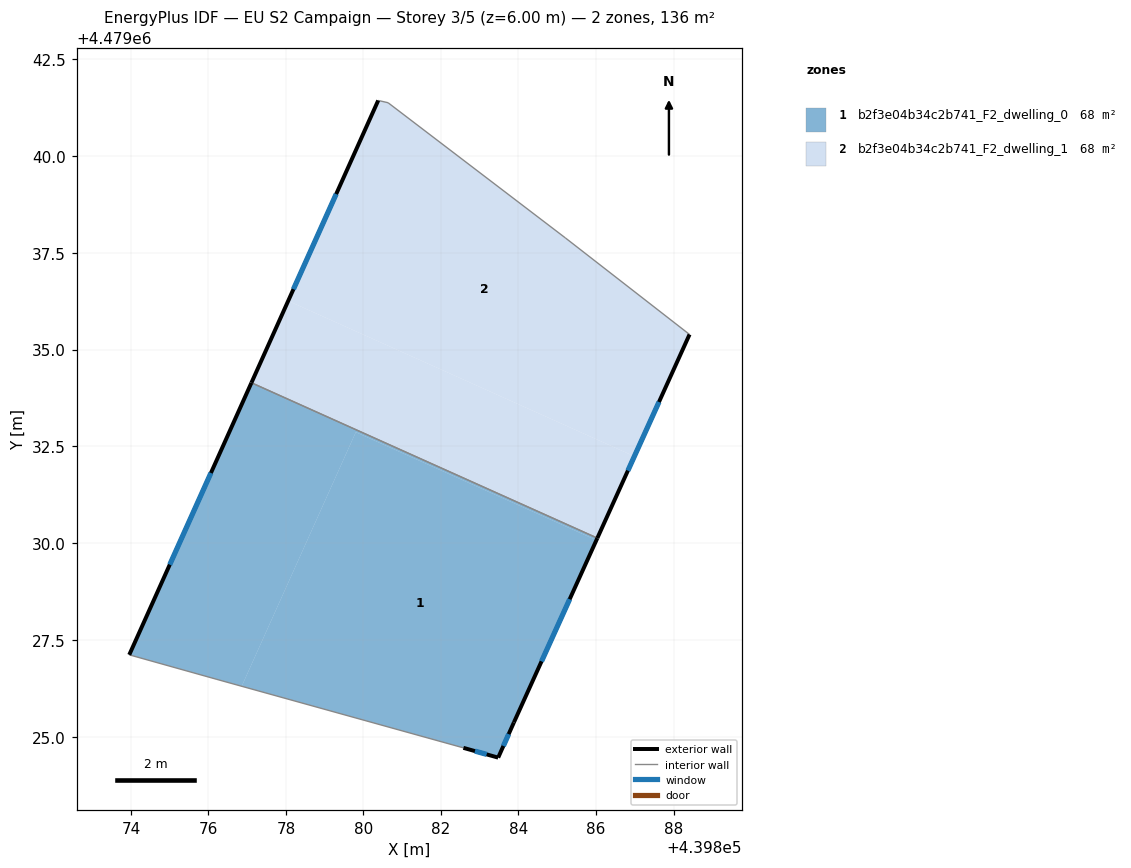
=== STOREY PLAN SPEC (per zone: floor XY polygon, exterior-wall plan segments, windows/doors) ===
zone 1: b2f3e04b34c2b741_F2_dwelling_0  (68.0 m²)
  floor: (439883.88, 4479025.38) (439886.01, 4479030.08) (439879.80, 4479032.87) (439876.86, 4479026.31) (439882.58, 4479024.72) (439883.48, 4479024.47)
  floor: (439886.01, 4479030.08) (439886.03, 4479030.14) (439877.11, 4479034.14) (439873.96, 4479027.12) (439876.20, 4479026.50) (439876.86, 4479026.31) (439879.80, 4479032.87)
  exterior wall: (439873.96, 4479027.12) – (439877.11, 4479034.14)  [7.7 m]
    window: (439875.00, 4479029.45) – (439876.07, 4479031.82)  [2.6 m²]
  exterior wall: (439886.03, 4479030.14) – (439883.88, 4479025.38)  [5.2 m]
    window: (439885.32, 4479028.56) – (439884.59, 4479026.96)  [1.8 m²]
  exterior wall: (439883.88, 4479025.38) – (439883.48, 4479024.47)  [1.0 m]
    window: (439883.75, 4479025.08) – (439883.61, 4479024.77)  [0.3 m²]
  exterior wall: (439883.48, 4479024.47) – (439882.58, 4479024.72)  [0.9 m]
    window: (439883.18, 4479024.56) – (439882.88, 4479024.64)  [0.3 m²]
  interior walls: 3
zone 2: b2f3e04b34c2b741_F2_dwelling_1  (68.0 m²)
  floor: (439886.03, 4479030.14) (439886.99, 4479032.25) (439878.06, 4479036.26) (439877.11, 4479034.14)
  floor: (439886.99, 4479032.25) (439888.41, 4479035.39) (439885.21, 4479037.88) (439880.63, 4479041.37) (439880.38, 4479041.43) (439878.06, 4479036.26)
  exterior wall: (439888.41, 4479035.39) – (439886.03, 4479030.14)  [5.8 m]
    window: (439887.62, 4479033.65) – (439886.82, 4479031.88)  [2.0 m²]
  exterior wall: (439877.11, 4479034.14) – (439880.38, 4479041.43)  [8.0 m]
    window: (439878.19, 4479036.56) – (439879.30, 4479039.01)  [2.7 m²]
  interior walls: 4

=== DERIVED (storey summary) ===
Building: EU S2 Campaign
Storey: 3 of 5  (floor level z = 6.00 m)
Storey gross floor area: 135.9 m²
Zones on this storey: 2
  - b2f3e04b34c2b741_F2_dwelling_0: floor 68.0 m²; exterior wall 14.8 m (44.5 m²); 4 window(s) 5.1 m²; WWR 11.4%
  - b2f3e04b34c2b741_F2_dwelling_1: floor 68.0 m²; exterior wall 13.8 m (41.3 m²); 2 window(s) 4.7 m²; WWR 11.4%
Zone adjacency (shared interzone walls):
  - b2f3e04b34c2b741_F2_dwelling_0 ↔ b2f3e04b34c2b741_F2_dwelling_1